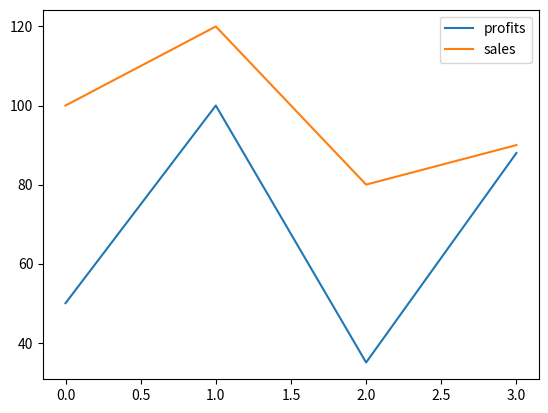

Write Python code to recreate this figure.
# graph from scratch

import re
import matplotlib.pyplot as plt
import pandas as pd

s = pd.Series([18, 42, 9, 32, 81, 64, 3])

report = {
    'profits':[50,100,35,88],
    'sales':[100, 120, 80, 90]
}


reprotData = pd.DataFrame(report)

reprotData[['profits', 'sales']].plot()
plt.savefig('graph2.png')


